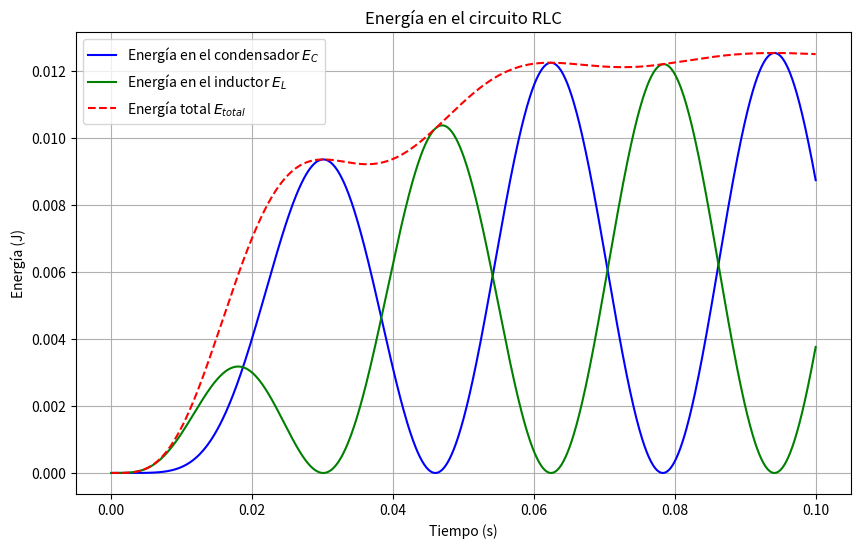

The matplotlib source for this figure:
import numpy as np
import matplotlib.pyplot as plt
from scipy.integrate import solve_ivp

# Parámetros del circuito RLC
R = 10       # Resistencia (ohmios)
L = 0.1      # Inductancia (henrios)
C = 0.001    # Capacitancia (faradios)
V0 = 5       # Voltaje máximo (voltios)
omega = 100  # Frecuencia angular (rad/s)

# Ecuaciones diferenciales
def rlc_system(t, y):
    q, i = y
    dqdt = i
    didt = (V0 * np.sin(omega * t) - R * i - q / C) / L
    return [dqdt, didt]

# Condiciones iniciales
y0 = [0, 0]  # Carga inicial (q=0) y corriente inicial (i=0)

# Tiempo de simulación
t_span = (0, 0.1)  # Simular de 0 a 0.1 segundos
t_eval = np.linspace(t_span[0], t_span[1], 1000)  # 1000 puntos de evaluación

# Resolver el sistema
sol = solve_ivp(rlc_system, t_span, y0, t_eval=t_eval)

# Extraer resultados
t = sol.t  # Tiempo
q = sol.y[0]  # Carga
i = sol.y[1]  # Corriente

# Cálculo de energías
E_C = 0.5 * (q**2) / C  # Energía en el condensador
E_L = 0.5 * L * (i**2)  # Energía en el inductor
P_R = R * (i**2)        # Pérdida de energía en la resistencia
E_total = E_C + E_L     # Energía total

# Gráfica de energías
plt.figure(figsize=(10, 6))
plt.plot(t, E_C, label="Energía en el condensador $E_C$", color="blue")
plt.plot(t, E_L, label="Energía en el inductor $E_L$", color="green")
plt.plot(t, E_total, label="Energía total $E_{total}$", color="red", linestyle="--")
plt.title("Energía en el circuito RLC")
plt.xlabel("Tiempo (s)")
plt.ylabel("Energía (J)")
plt.grid()
plt.legend()
plt.show()
